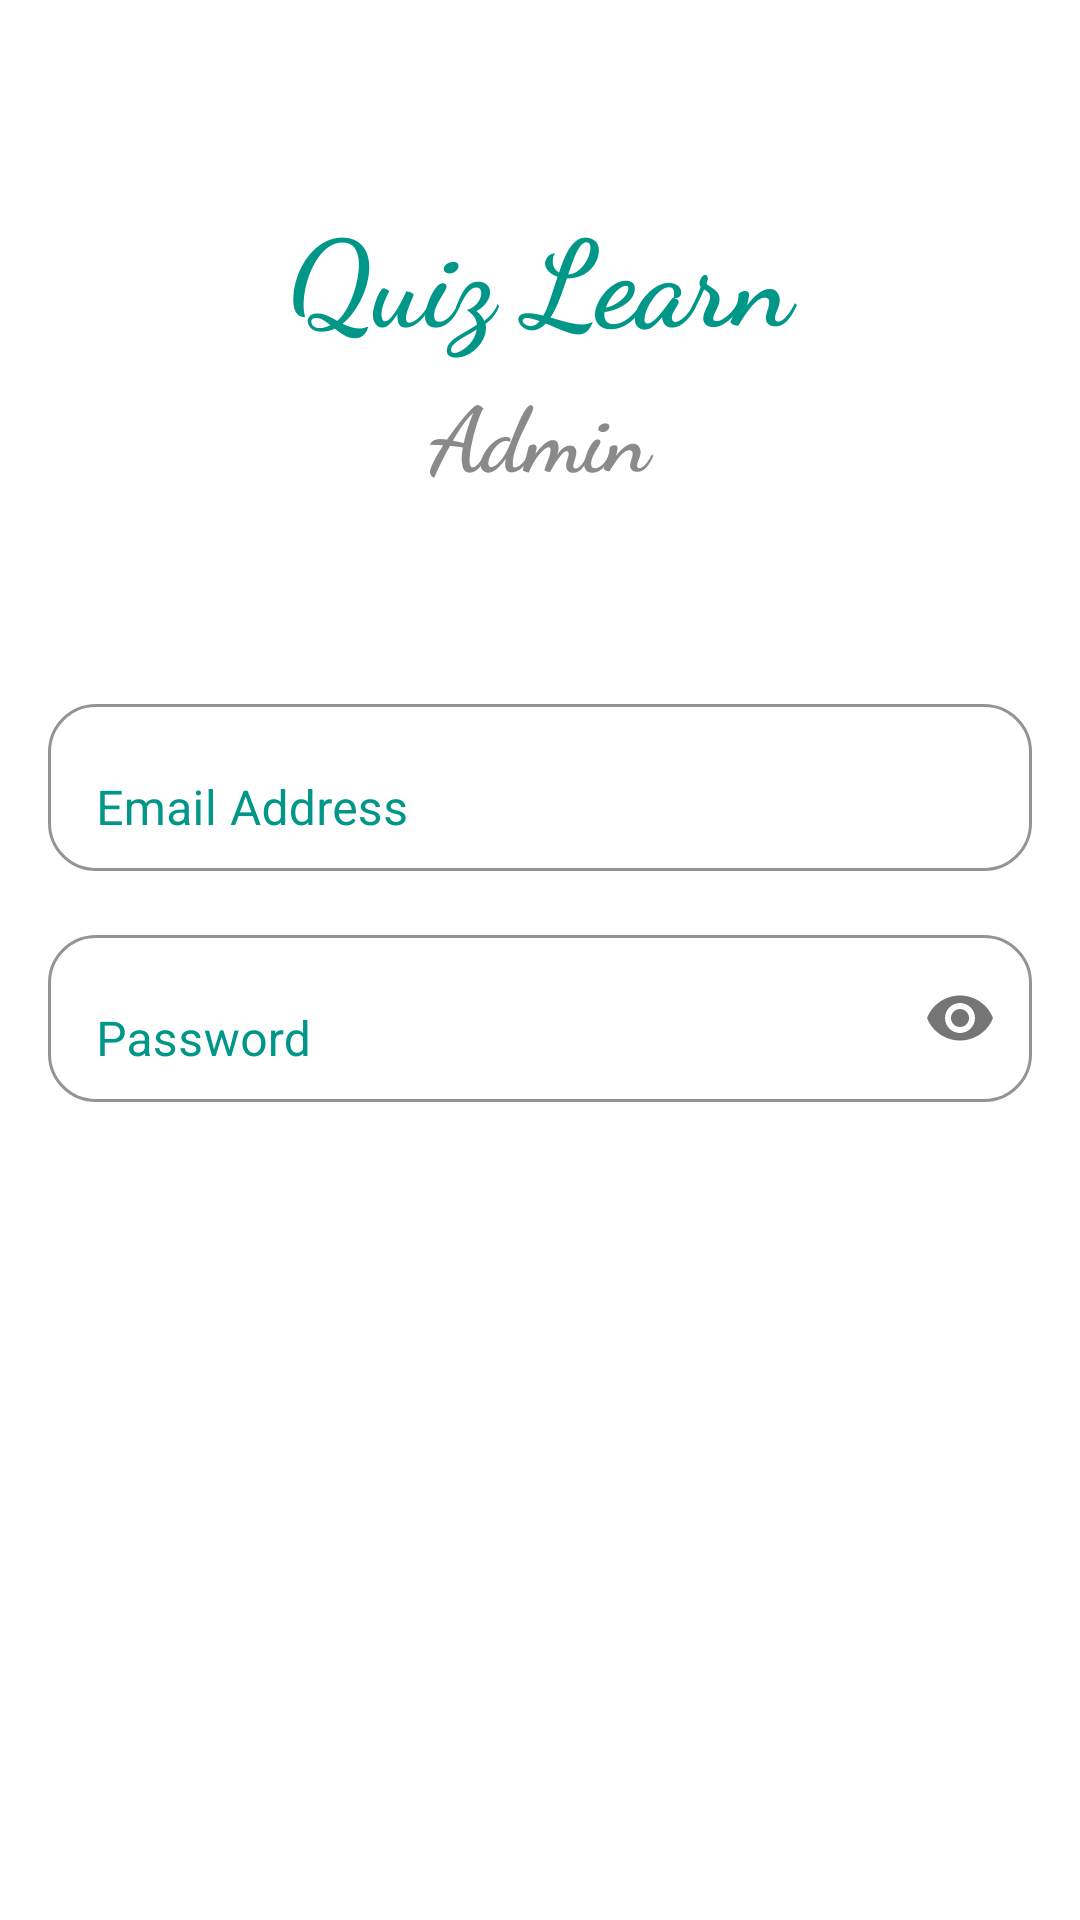

This screen was rendered from an Android layout file. Write that file and the resources it references.
<!-- AndroidManifest.xml: application theme Theme.QuizLearnAdmin -->
<!-- res/layout/activity_login.xml -->
<?xml version="1.0" encoding="utf-8"?>
<androidx.constraintlayout.widget.ConstraintLayout xmlns:android="http://schemas.android.com/apk/res/android"
    xmlns:app="http://schemas.android.com/apk/res-auto"
    xmlns:tools="http://schemas.android.com/tools"
    android:background="@color/colorAccent"
    android:layout_width="match_parent"
    android:layout_height="match_parent"
    tools:context=".LoginActivity">

    <TextView
        android:id="@+id/textView"
        android:layout_width="0dp"
        android:layout_height="wrap_content"
        android:layout_marginStart="16dp"
        android:layout_marginTop="64dp"
        android:layout_marginEnd="16dp"
        android:text="Quiz Learn"
        android:textSize="40sp"
        android:textColor="@color/colorPrimary"
        android:textStyle="bold"
        android:gravity="center"
        android:fontFamily="cursive"
        app:layout_constraintEnd_toEndOf="parent"
        app:layout_constraintStart_toStartOf="parent"
        app:layout_constraintTop_toTopOf="parent" />

    <TextView
        android:id="@+id/textView2"
        android:layout_width="0dp"
        android:layout_height="wrap_content"
        android:layout_marginStart="16dp"
        android:layout_marginTop="4dp"
        android:layout_marginEnd="16dp"
        android:gravity="center"
        android:text="Admin"
        android:textColor="@color/darkGrey"
        android:textStyle="bold"
        android:textSize="30sp"
        android:fontFamily="cursive"
        app:layout_constraintEnd_toEndOf="parent"
        app:layout_constraintStart_toStartOf="parent"
        app:layout_constraintTop_toBottomOf="@+id/textView" />

    <com.google.android.material.textfield.TextInputLayout
        android:id="@+id/txt_email_address"
        android:layout_width="match_parent"
        android:layout_height="wrap_content"
        android:layout_marginStart="16dp"
        android:layout_marginTop="64dp"
        android:layout_marginEnd="16dp"
        android:textColorHint="@color/colorPrimary"
        app:boxBackgroundColor="@android:color/transparent"
        app:boxBackgroundMode="outline"
        app:boxCornerRadiusBottomEnd="16dp"
        app:boxCornerRadiusBottomStart="16dp"
        app:boxCornerRadiusTopEnd="16dp"
        app:boxCornerRadiusTopStart="16dp"
        app:boxStrokeColor="@color/colorPrimary"
        app:hintAnimationEnabled="true"
        app:layout_constraintEnd_toEndOf="parent"
        app:layout_constraintStart_toStartOf="parent"
        app:layout_constraintTop_toBottomOf="@+id/textView2">

        <com.google.android.material.textfield.TextInputEditText
            android:layout_width="match_parent"
            android:layout_height="wrap_content"
            android:hint="Email Address"
            android:inputType="textEmailAddress" />
    </com.google.android.material.textfield.TextInputLayout>

    <com.google.android.material.textfield.TextInputLayout
        android:id="@+id/txt_password"
        android:layout_width="match_parent"
        android:layout_height="wrap_content"
        android:layout_marginStart="16dp"
        android:layout_marginTop="16dp"
        android:layout_marginEnd="16dp"
        android:textColorHint="@color/colorPrimary"
        app:boxBackgroundColor="@android:color/transparent"
        app:boxBackgroundMode="outline"
        app:boxCornerRadiusBottomEnd="16dp"
        app:boxCornerRadiusBottomStart="16dp"
        app:boxCornerRadiusTopEnd="16dp"
        app:boxCornerRadiusTopStart="16dp"
        app:boxStrokeColor="@color/colorPrimary"
        app:hintAnimationEnabled="true"
        app:passwordToggleEnabled="true"
        app:layout_constraintEnd_toEndOf="parent"
        app:layout_constraintStart_toStartOf="parent"
        app:layout_constraintTop_toBottomOf="@+id/txt_email_address">

        <com.google.android.material.textfield.TextInputEditText
            android:layout_width="match_parent"
            android:layout_height="wrap_content"
            android:hint="Password"
            android:inputType="textPassword"/>
    </com.google.android.material.textfield.TextInputLayout>

    <Button
        android:id="@+id/btn_login"
        android:layout_width="250dp"
        android:layout_height="wrap_content"
        android:layout_marginStart="16dp"
        android:layout_marginTop="64dp"
        android:layout_marginEnd="16dp"
        android:layout_marginBottom="250dp"
        android:background="@drawable/rounded_corners"
        android:padding="8dp"
        android:stateListAnimator="@null"
        android:text="Log In"
        android:textAllCaps="false"
        android:textColor="@color/colorAccent"
        app:layout_constraintBottom_toBottomOf="parent"
        app:layout_constraintEnd_toEndOf="parent"
        app:layout_constraintStart_toStartOf="parent"
        app:layout_constraintTop_toBottomOf="@+id/txt_password" />


</androidx.constraintlayout.widget.ConstraintLayout>
<!-- resources referenced by this layout -->
<resources>
  <color name="colorAccent">#FFFFFF</color>
  <color name="colorPrimary">#009688</color>
  <color name="darkGrey">#8A8A8A</color>
  <!-- drawable rounded_corners (drawable) -->
  <?xml version="1.0" encoding="utf-8"?>
  <shape android:shape="rectangle" xmlns:android="http://schemas.android.com/apk/res/android">
  
      <solid android:color="@color/colorPrimary" />
      <corners android:radius="250dp" />
  
  </shape>
  <style name="Theme.QuizLearnAdmin" parent="Theme.MaterialComponents.DayNight.NoActionBar">
          
          <item name="colorPrimary">@color/colorPrimary</item>
          <item name="colorPrimaryVariant">@color/colorPrimaryDark</item>
          <item name="colorOnPrimary">@color/colorAccent</item>
          
          <item name="colorSecondary">@color/teal_200</item>
          <item name="colorSecondaryVariant">@color/teal_700</item>
          <item name="colorOnSecondary">@color/black</item>
          
          <item name="android:statusBarColor" tools:targetApi="l">?attr/colorPrimaryVariant</item>
          
      </style>
  <color name="colorPrimaryDark">#009688</color>
  <color name="teal_200">#FF03DAC5</color>
  <color name="teal_700">#FF018786</color>
  <color name="black">#FF000000</color>
</resources>
